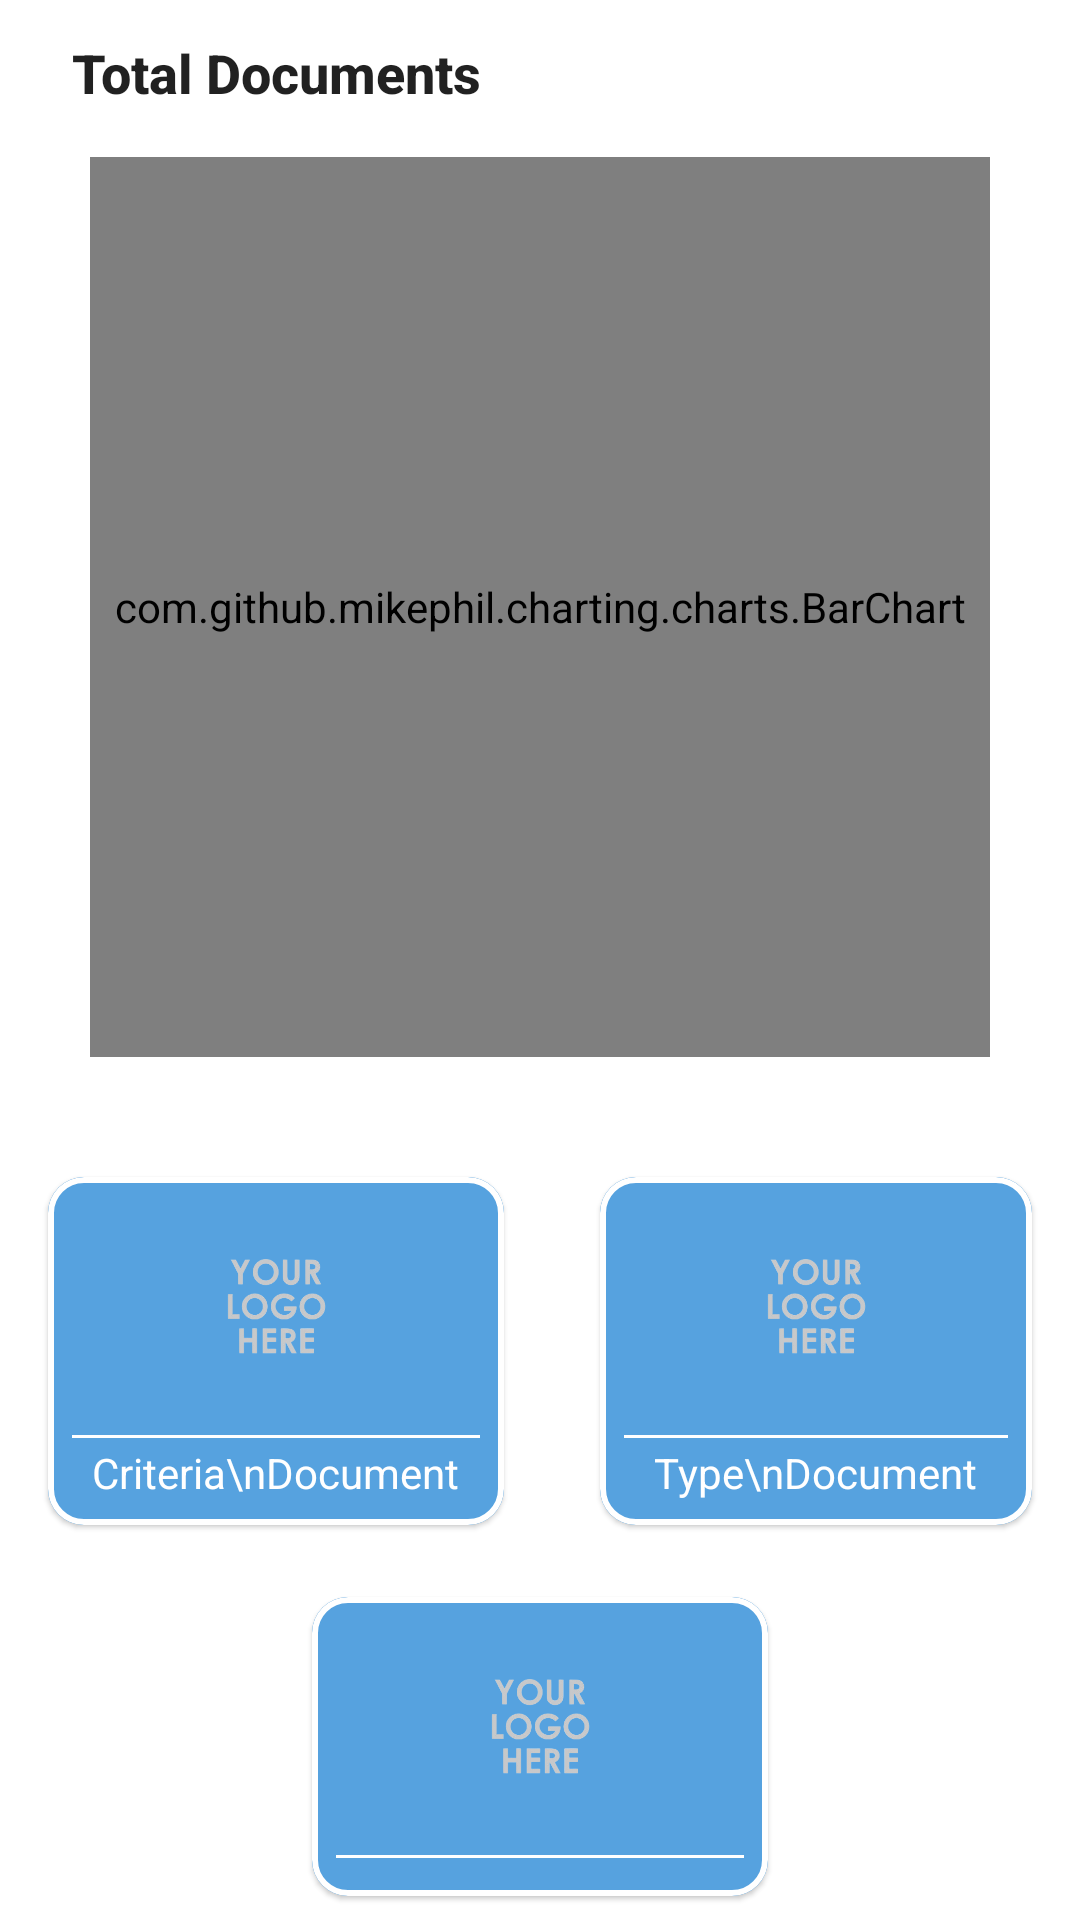

Write the Android layout XML for this screen, with the resource values it uses.
<!-- AndroidManifest.xml: application theme Theme.Build_davina -->
<!-- res/layout/activity_adm_dashboard.xml -->
<?xml version="1.0" encoding="utf-8"?>
<RelativeLayout
        xmlns:android="http://schemas.android.com/apk/res/android"
        android:layout_width="match_parent"
        android:layout_height="match_parent"
        xmlns:app="http://schemas.android.com/apk/res-auto">

    <TextView
            style="@style/TextAppearance.AppCompat.Title"
            android:id="@+id/tv_title"
            android:layout_width="wrap_content"
            android:layout_height="wrap_content"
            android:text="Total Documents"
            android:textSize="18sp"
            android:textStyle="bold"
            android:layout_alignParentTop="true"
            android:layout_alignParentStart="true"
            android:layout_marginTop="12dp"
            android:layout_marginStart="24dp"/>

    <com.github.mikephil.charting.charts.BarChart
            android:id="@+id/bar_chart"
            android:layout_width="300dp"
            android:layout_height="300dp"
            android:layout_centerHorizontal="true"
            android:layout_marginTop="16dp"
            android:layout_below="@id/tv_title"/>

    <androidx.appcompat.widget.LinearLayoutCompat
            android:id="@+id/line1"
            android:layout_width="match_parent"
            android:layout_height="wrap_content"
            android:layout_below="@+id/bar_chart"
            android:layout_marginTop="24dp"
            android:orientation="horizontal"
            android:gravity="center">

        <com.google.android.material.card.MaterialCardView
                android:id="@+id/btn_criteria"
                android:layout_width="wrap_content"
                android:layout_height="wrap_content"
                app:cardCornerRadius="12dp"
                android:layout_margin="16dp"
                app:strokeWidth="2dp"
                app:strokeColor="@color/white">

            <LinearLayout
                    android:layout_width="match_parent"
                    android:layout_height="match_parent"
                    android:orientation="vertical"
                    android:background="@color/blue_500">

                <ImageView
                        android:layout_width="120dp"
                        android:layout_height="86dp"
                        android:layout_gravity="center_horizontal"
                        android:layout_marginHorizontal="16dp"
                        android:src="@drawable/ic_your_logo"/>

                <View
                        android:layout_width="match_parent"
                        android:layout_height="1dp"
                        android:layout_marginHorizontal="8dp"
                        android:background="@color/white"/>

                <TextView
                        android:layout_width="wrap_content"
                        android:layout_height="wrap_content"
                        android:text="Criteria\nDocument"
                        android:textAlignment="center"
                        android:textColor="@color/white"
                        android:layout_gravity="bottom|center_horizontal"
                        android:layout_marginTop="2dp"
                        android:layout_marginBottom="8dp"/>
            </LinearLayout>
        </com.google.android.material.card.MaterialCardView>

        <com.google.android.material.card.MaterialCardView
                android:id="@+id/btn_type"
                android:layout_width="wrap_content"
                android:layout_height="wrap_content"
                app:cardCornerRadius="12dp"
                android:layout_margin="16dp"
                app:strokeWidth="2dp"
                app:strokeColor="@color/white">

            <LinearLayout
                    android:layout_width="match_parent"
                    android:layout_height="match_parent"
                    android:orientation="vertical"
                    android:background="@color/blue_500">

                <ImageView
                        android:layout_width="120dp"
                        android:layout_height="86dp"
                        android:layout_gravity="center_horizontal"
                        android:layout_marginHorizontal="16dp"
                        android:src="@drawable/ic_your_logo"/>

                <View
                        android:layout_width="match_parent"
                        android:layout_height="1dp"
                        android:layout_marginHorizontal="8dp"
                        android:background="@color/white"/>

                <TextView
                        android:layout_width="wrap_content"
                        android:layout_height="wrap_content"
                        android:text="Type\nDocument"
                        android:textAlignment="center"
                        android:layout_marginTop="2dp"
                        android:textColor="@color/white"
                        android:layout_gravity="bottom|center_horizontal"
                        android:layout_marginBottom="8dp"/>
            </LinearLayout>
        </com.google.android.material.card.MaterialCardView>
    </androidx.appcompat.widget.LinearLayoutCompat>

    <com.google.android.material.card.MaterialCardView
            android:id="@+id/btn_document"
            android:layout_width="wrap_content"
            android:layout_height="wrap_content"
            android:layout_margin="8dp"
            android:layout_below="@+id/line1"
            android:layout_centerHorizontal="true"
            app:cardCornerRadius="12dp"
            app:strokeWidth="2dp"
            app:strokeColor="@color/white">

        <LinearLayout
                android:layout_width="match_parent"
                android:layout_height="match_parent"
                android:orientation="vertical"
                android:background="@color/blue_500">

            <ImageView
                    android:layout_width="120dp"
                    android:layout_height="86dp"
                    android:layout_gravity="center_horizontal"
                    android:layout_marginHorizontal="16dp"
                    android:src="@drawable/ic_your_logo"/>

            <View
                    android:layout_width="match_parent"
                    android:layout_height="1dp"
                    android:layout_marginHorizontal="8dp"
                    android:background="@color/white"/>

            <TextView
                    android:layout_width="wrap_content"
                    android:layout_height="wrap_content"
                    android:text="File\nDocument"
                    android:textAlignment="center"
                    android:layout_marginTop="2dp"
                    android:textColor="@color/white"
                    android:layout_gravity="bottom|center_horizontal"
                    android:layout_marginBottom="8dp"/>
        </LinearLayout>
    </com.google.android.material.card.MaterialCardView>

</RelativeLayout>
<!-- resources referenced by this layout -->
<resources>
  <color name="blue_500">#56A2DF</color>
  <color name="white">#FFFFFFFF</color>
  <!-- drawable ic_your_logo: png bitmap (drawable, 37196 bytes) -->
  <style name="Theme.Build_davina" parent="Base.Theme.Build_davina" />
  <style name="Base.Theme.Build_davina" parent="Theme.MaterialComponents.DayNight.DarkActionBar">
          
           <item name="colorPrimary">@color/blue_500</item>
      </style>
</resources>
